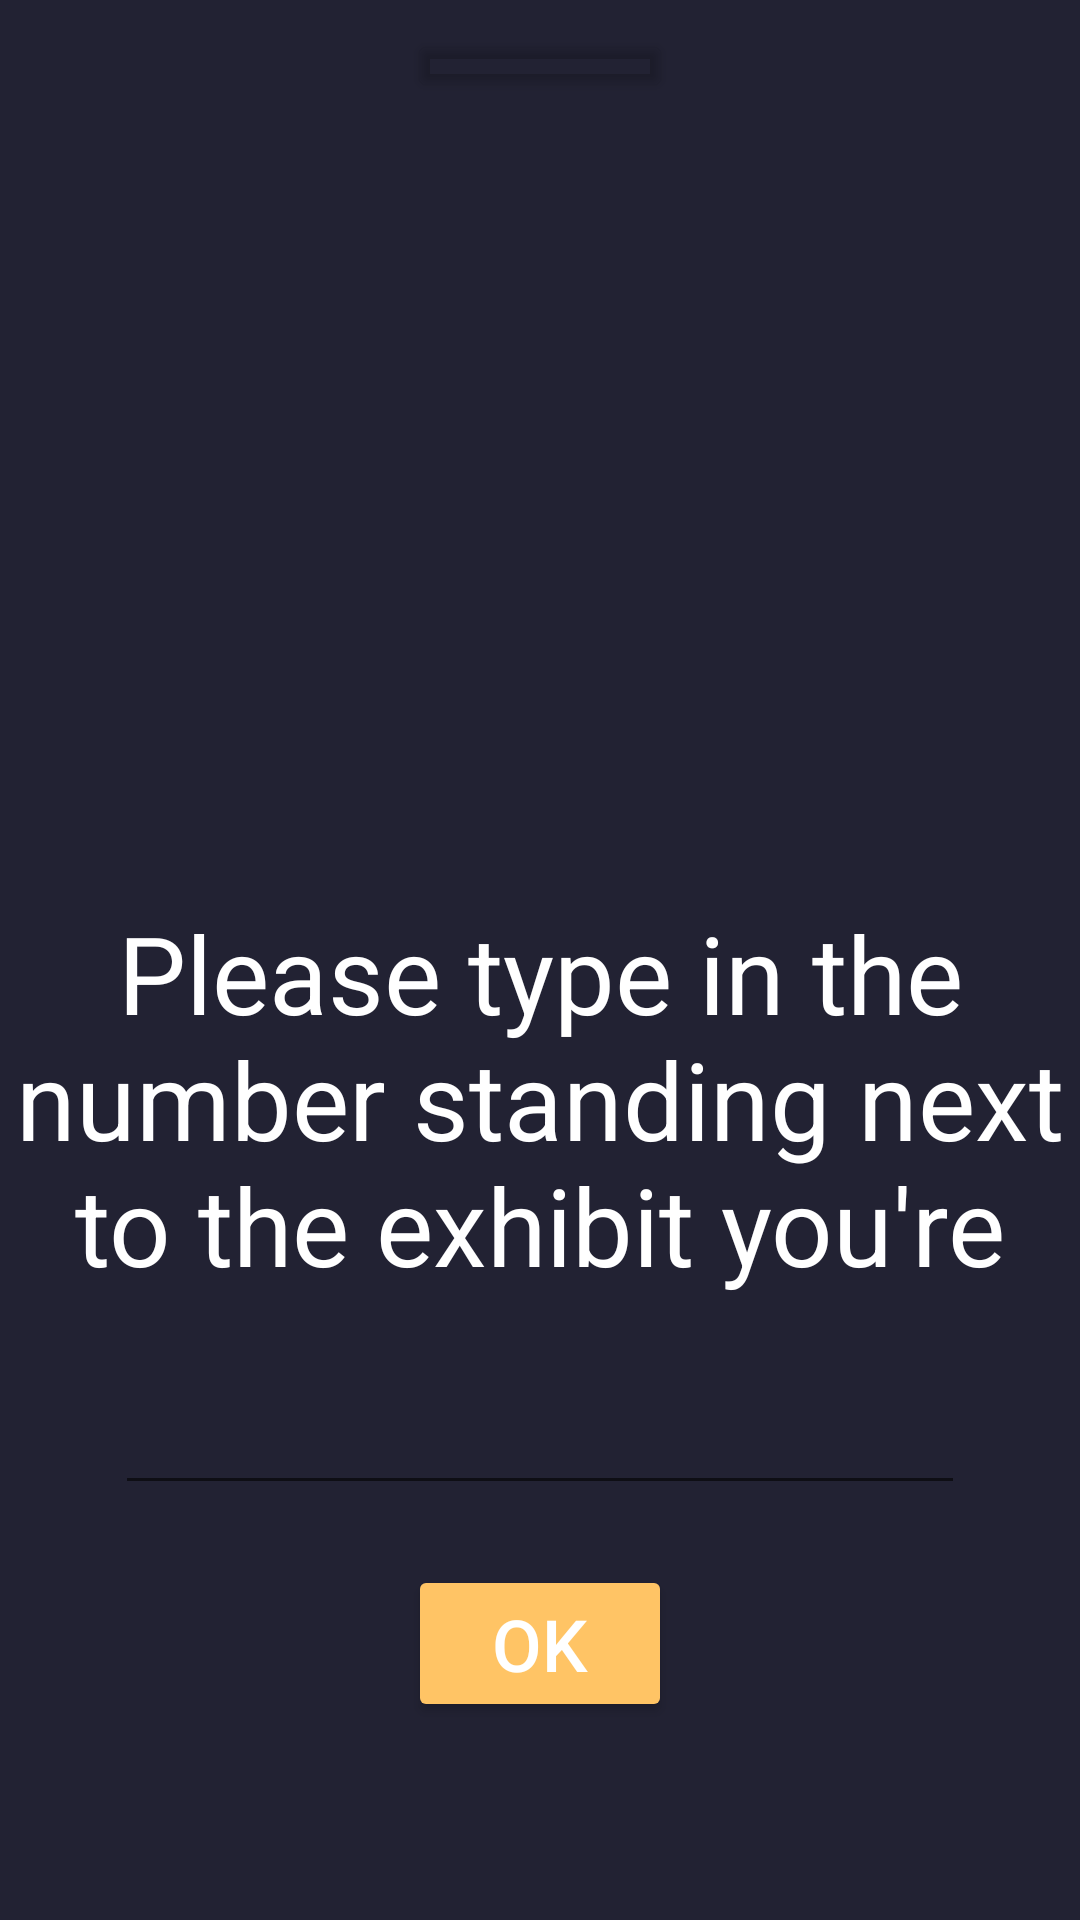

Produce the Android XML layout that renders to this screen, including the resource entries it uses.
<!-- AndroidManifest.xml: application theme AppTheme -->
<!-- res/layout/activity_home.xml -->
<?xml version="1.0" encoding="utf-8"?>
<android.support.constraint.ConstraintLayout xmlns:android="http://schemas.android.com/apk/res/android"
    xmlns:app="http://schemas.android.com/apk/res-auto"
    xmlns:tools="http://schemas.android.com/tools"
    android:layout_width="match_parent"
    android:layout_height="match_parent"
    tools:context=".HomeActivity">

    <EditText
        android:id="@+id/editText"
        android:layout_width="wrap_content"
        android:layout_height="wrap_content"
        android:layout_marginTop="20dp"
        android:ems="10"
        android:importantForAutofill="no"
        android:inputType="number"
        app:layout_constraintEnd_toEndOf="parent"
        app:layout_constraintHorizontal_bias="0.5"
        app:layout_constraintStart_toStartOf="parent"
        app:layout_constraintTop_toBottomOf="@+id/textView" />

    <TextView
        android:id="@+id/textView"
        android:layout_width="wrap_content"
        android:layout_height="wrap_content"
        android:layout_marginStart="100dp"
        android:layout_marginTop="300dp"
        android:layout_marginEnd="100dp"
        android:maxLines="3"
        android:singleLine="false"
        android:text="@string/homeTitle"
        android:textAlignment="center"
        android:textAppearance="@android:style/TextAppearance.Holo.Small"
        android:textSize="36sp"
        app:layout_constraintEnd_toEndOf="parent"
        app:layout_constraintStart_toStartOf="parent"
        app:layout_constraintTop_toTopOf="parent" />

    <Button
        android:id="@+id/submitHome"
        android:layout_width="wrap_content"
        android:layout_height="wrap_content"
        android:layout_marginTop="20dp"
        android:backgroundTint="@color/colorAccent"
        android:text="OK"
        android:textSize="24sp"
        app:layout_constraintEnd_toEndOf="parent"
        app:layout_constraintHorizontal_bias="0.5"
        app:layout_constraintStart_toStartOf="parent"
        app:layout_constraintTop_toBottomOf="@+id/editText" />

    <Button
        android:id="@+id/secretButton"
        android:layout_width="wrap_content"
        android:layout_height="24dp"
        android:layout_marginTop="10dp"
        android:backgroundTint="@android:color/transparent"
        app:layout_constraintEnd_toEndOf="parent"
        app:layout_constraintHorizontal_bias="0.5"
        app:layout_constraintStart_toStartOf="parent"
        app:layout_constraintTop_toTopOf="parent" />

</android.support.constraint.ConstraintLayout>
<!-- resources referenced by this layout -->
<resources>
  <color name="colorAccent">#ffc465</color>
  <string name="homeTitle">Please type in the number standing next to the exhibit you\'re interested in</string>
  <style name="AppTheme" parent="Theme.AppCompat.Light.NoActionBar">
          
          <item name="colorPrimary">@color/colorPrimary</item>
          <item name="colorPrimaryDark">@color/colorPrimaryDark</item>
          <item name="colorAccent">@color/colorAccent</item>
          <item name="android:windowBackground">@color/background</item>
          <item name="android:textColor">@color/white</item>
          <item name="android:textSize">24sp</item>
      </style>
  <color name="colorPrimary">#232325</color>
  <color name="colorPrimaryDark">#1b1b1d</color>
  <color name="background">#222233</color>
  <color name="white">#ffffff</color>
</resources>
